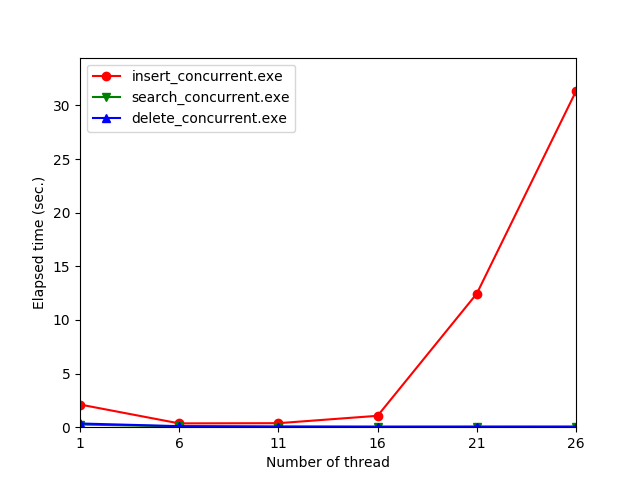

The table this chart was drawn from, first rows:
, insert_concurrent.exe, search_concurrent.exe, delete_concurrent.exe
1, 2.115, 0.248, 0.3466
6, 0.3551, 0.0738, 0.09728
11, 0.3755, 0.04779, 0.0594
16, 1.063, 0.04153, 0.04564
21, 12.46, 0.04332, 0.0501
26, 31.33, 0.04144, 0.05151
